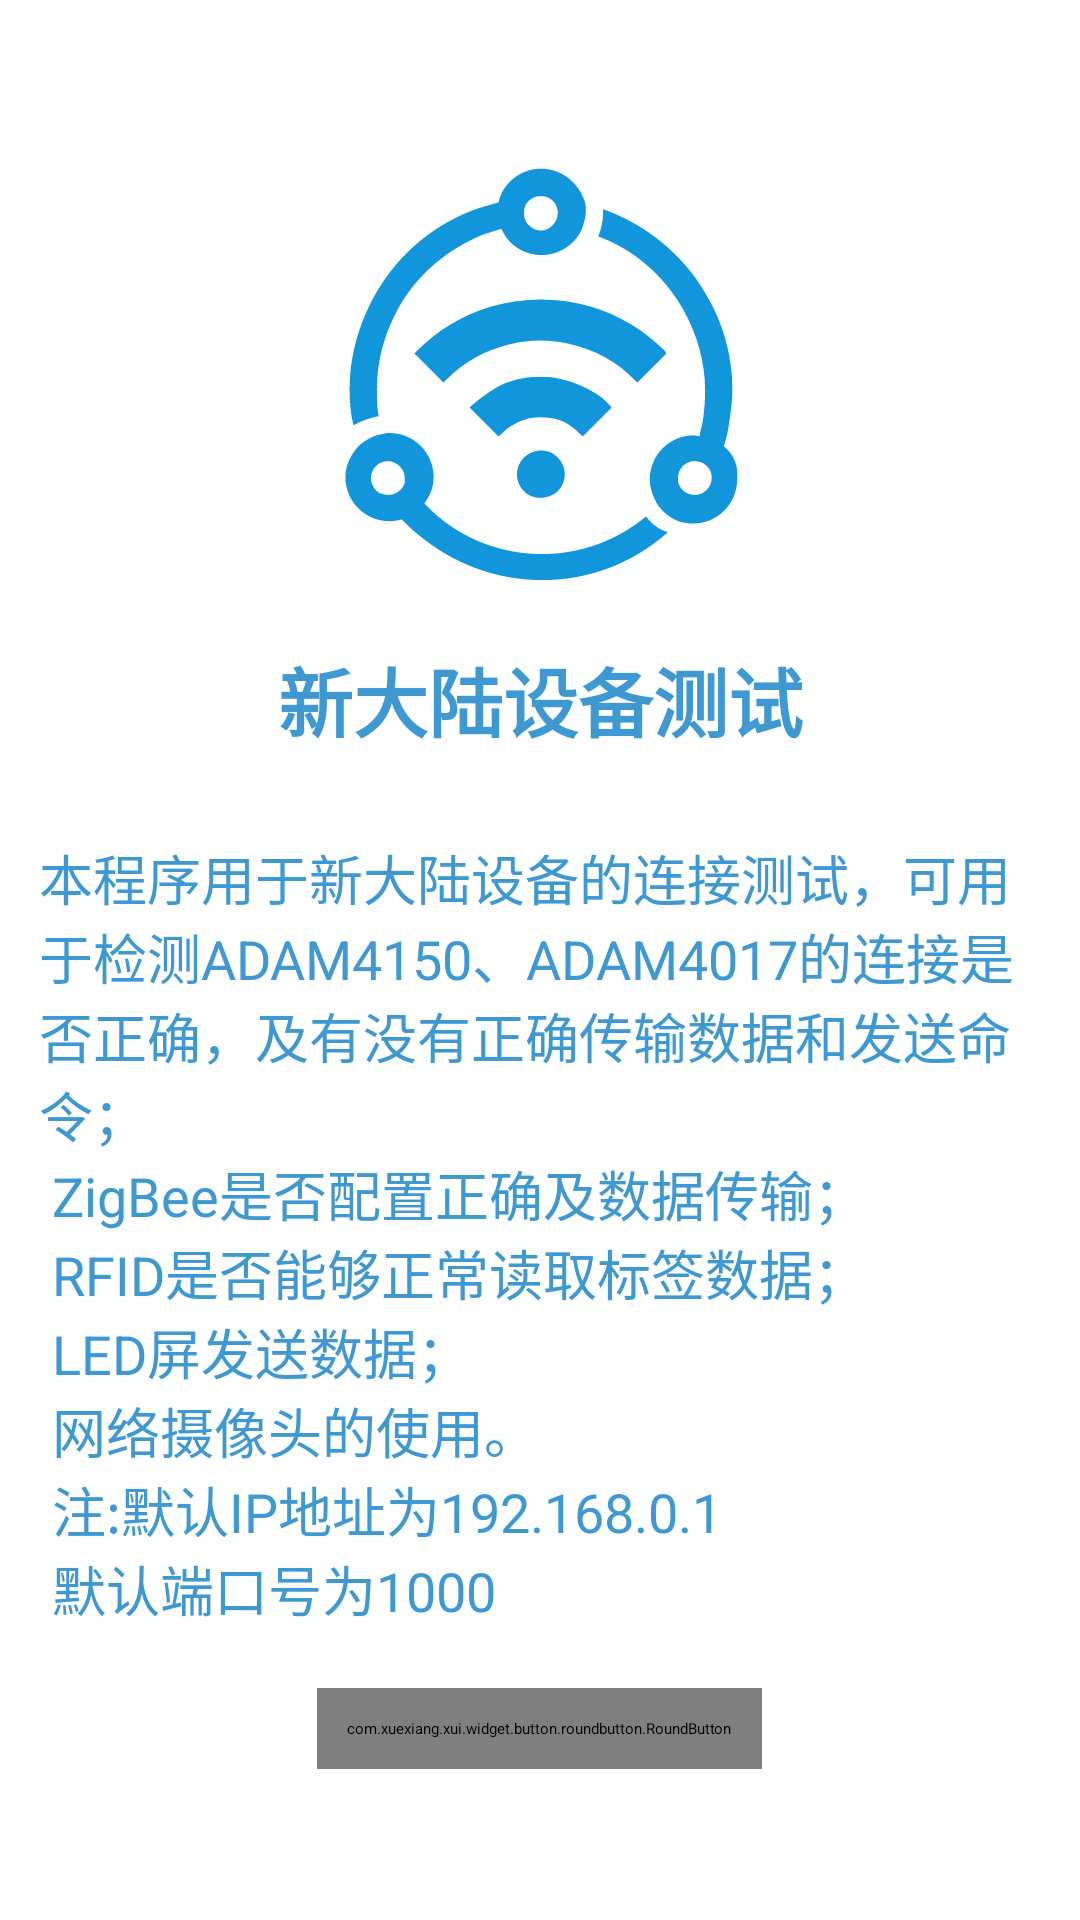

Produce the Android XML layout that renders to this screen, including the resource entries it uses.
<!-- AndroidManifest.xml: application theme Theme.Newland -->
<!-- res/layout/fragment_firstpage.xml -->
<?xml version="1.0" encoding="utf-8"?>
<LinearLayout xmlns:android="http://schemas.android.com/apk/res/android"
    xmlns:app="http://schemas.android.com/apk/res-auto"
    xmlns:tools="http://schemas.android.com/tools"
    android:layout_width="match_parent"
    android:layout_height="match_parent"
    android:orientation="vertical">

    <ScrollView
        android:layout_width="match_parent"
        android:layout_height="match_parent">

        <LinearLayout
            android:layout_width="match_parent"
            android:layout_height="wrap_content"
            android:orientation="vertical">

            <ImageView
                android:id="@+id/imageView"
                android:layout_width="match_parent"
                android:layout_height="150dp"
                android:layout_marginTop="50dp"
                app:srcCompat="@drawable/ic_iot_logo"
                tools:srcCompat="@drawable/ic_iot_logo" />

            <TextView
                android:layout_width="match_parent"
                android:layout_height="wrap_content"
                android:layout_margin="15dp"
                android:gravity="center"
                android:text="@string/newland_test"
                android:textColor="#3E99D2"
                android:textSize="25sp"
                android:textStyle="bold" />

            <TextView
                android:layout_width="match_parent"
                android:layout_height="wrap_content"
                android:layout_margin="13dp"
                android:text="@string/first_text"
                android:textColor="#3E99D2"
                android:textSize="18sp" />


            <com.xuexiang.xui.widget.button.roundbutton.RoundButton
                android:id="@+id/bt_getip"
                android:layout_width="wrap_content"
                android:layout_height="wrap_content"
                android:layout_gravity="center"
                android:layout_margin="7sp"
                android:padding="10dp"
                android:text="@string/get_local_ip"
                android:textSize="15sp"
                app:rb_backgroundColor="@color/tips"
                app:rb_isRadiusAdjustBounds="true" />


            <TextView
                android:id="@+id/shareapp"
                android:layout_width="match_parent"
                android:layout_height="wrap_content"
                android:layout_margin="12dp"
                android:gravity="center"
                android:text="@string/share_app"
                android:textColor="#3E99D2"
                android:textSize="18sp"
                android:visibility="gone" />






























        </LinearLayout>


    </ScrollView>
</LinearLayout>
<!-- resources referenced by this layout -->
<resources>
  <color name="tips">#299EE3</color>
  <!-- drawable copy: png bitmap (drawable, 3443 bytes) -->
  <!-- drawable ic_iot_logo: vector/xml drawable (drawable, 3201 chars, omitted) -->
  <string name="first_text">
          本程序用于新大陆设备的连接测试，可用于检测ADAM4150、ADAM4017的连接是否正确，及有没有正确传输数据和发送命令；\n
          ZigBee是否配置正确及数据传输；\n
          RFID是否能够正常读取标签数据；\n
          LED屏发送数据；\n
          网络摄像头的使用。\n
          注:默认IP地址为192.168.0.1\n
             默认端口号为1000
      </string>
  <string name="get_local_ip">获取本机ip地址</string>
  <string name="newland_test">新大陆设备测试</string>
  <string name="share_app">点击分享该软件</string>
  <style name="Theme.Newland" parent="XUITheme.Phone">
          
          <item name="colorPrimary">@color/xui_config_color_main_theme</item>
          <item name="colorPrimaryVariant">@color/xui_config_color_main_theme</item>
          <item name="colorOnPrimary">@color/xui_config_color_main_theme</item>
          
          <item name="colorSecondary">@color/teal_200</item>
          <item name="colorSecondaryVariant">@color/teal_700</item>
          <item name="colorOnSecondary">@color/black</item>
          
          <item name="android:statusBarColor" tools:targetApi="l">?attr/colorPrimaryVariant</item>
          
      </style>
  <color name="teal_200">#FF03DAC5</color>
  <color name="teal_700">#FF018786</color>
  <color name="black">#FF000000</color>
</resources>
